Dataset: sneakers_-identification (GitHub, ryounasso/sneakers_-identification). Classes: Converse, Vans Old Skool, Adidas Stan Smith, Adidas Yeezy Boost.

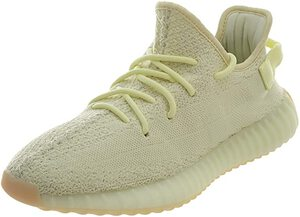
Label: Adidas Yeezy Boost

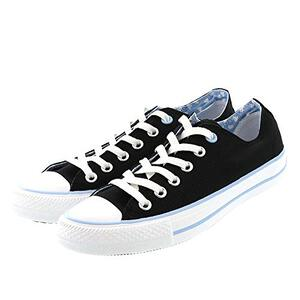
Label: Converse

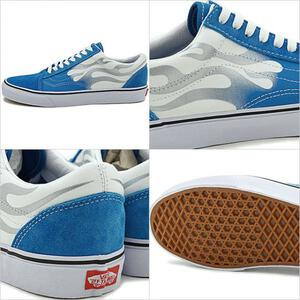
Label: Vans Old Skool

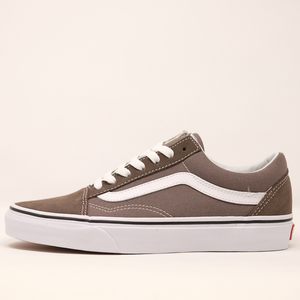
Label: Vans Old Skool

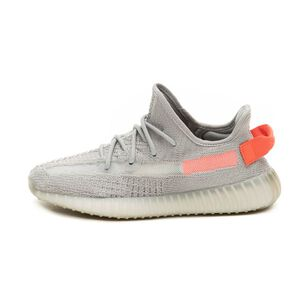
Label: Adidas Yeezy Boost

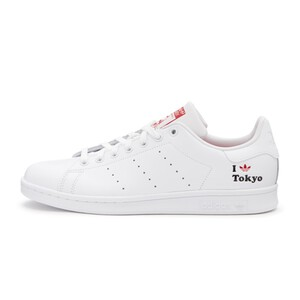
Label: Adidas Stan Smith
